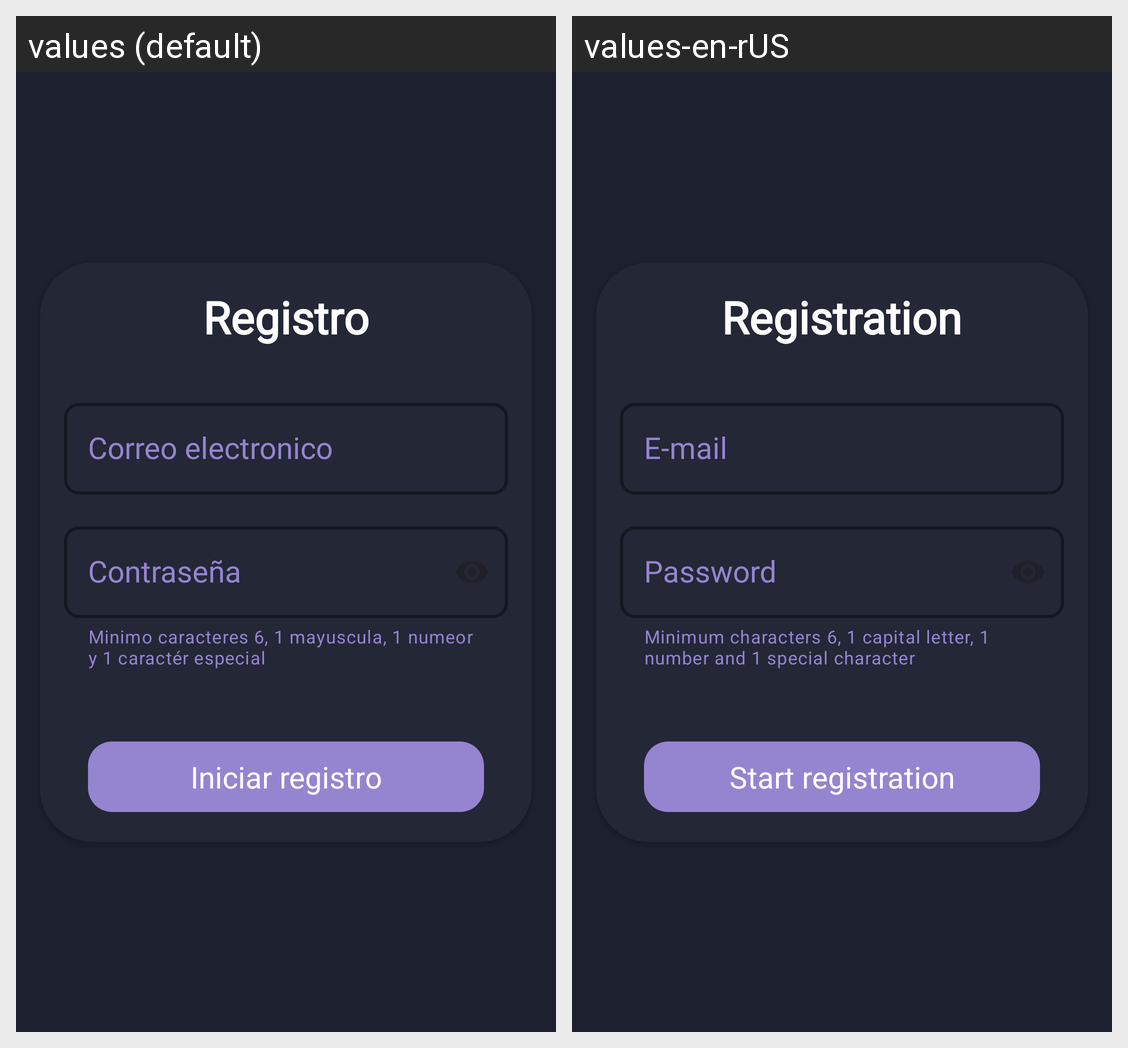

For this localized Android screen grid, give each drawn string resource with its value in every locale shown.
Android screen res/layout/fragment_email_and_pass.xml rendered under 2 locales, left to right: values (default), values-en-rUS. Device: Nexus 5 (rendered at 1080×1920; each locale shown at half size, 540×960, under a caption strip naming it); theme Theme.CartelerApp.
Strings drawn on this screen, with the default value and each locale's value (text and hints the layout hard-codes, and strings that could not be matched under every locale, appear in the picture but are not listed):

registration
  values: Registro
  values-en-rUS: Registration

email
  values: Correo electronico
  values-en-rUS: E-mail

pass
  values: Contraseña
  values-en-rUS: Password

helper_pass
  values: Minimo caracteres 6, 1 mayuscula, 1 numeor y 1 caractér especial
  values-en-rUS: Minimum characters 6, 1 capital letter, 1 number and 1 special character

init_registration
  values: Iniciar registro
  values-en-rUS: Start registration
